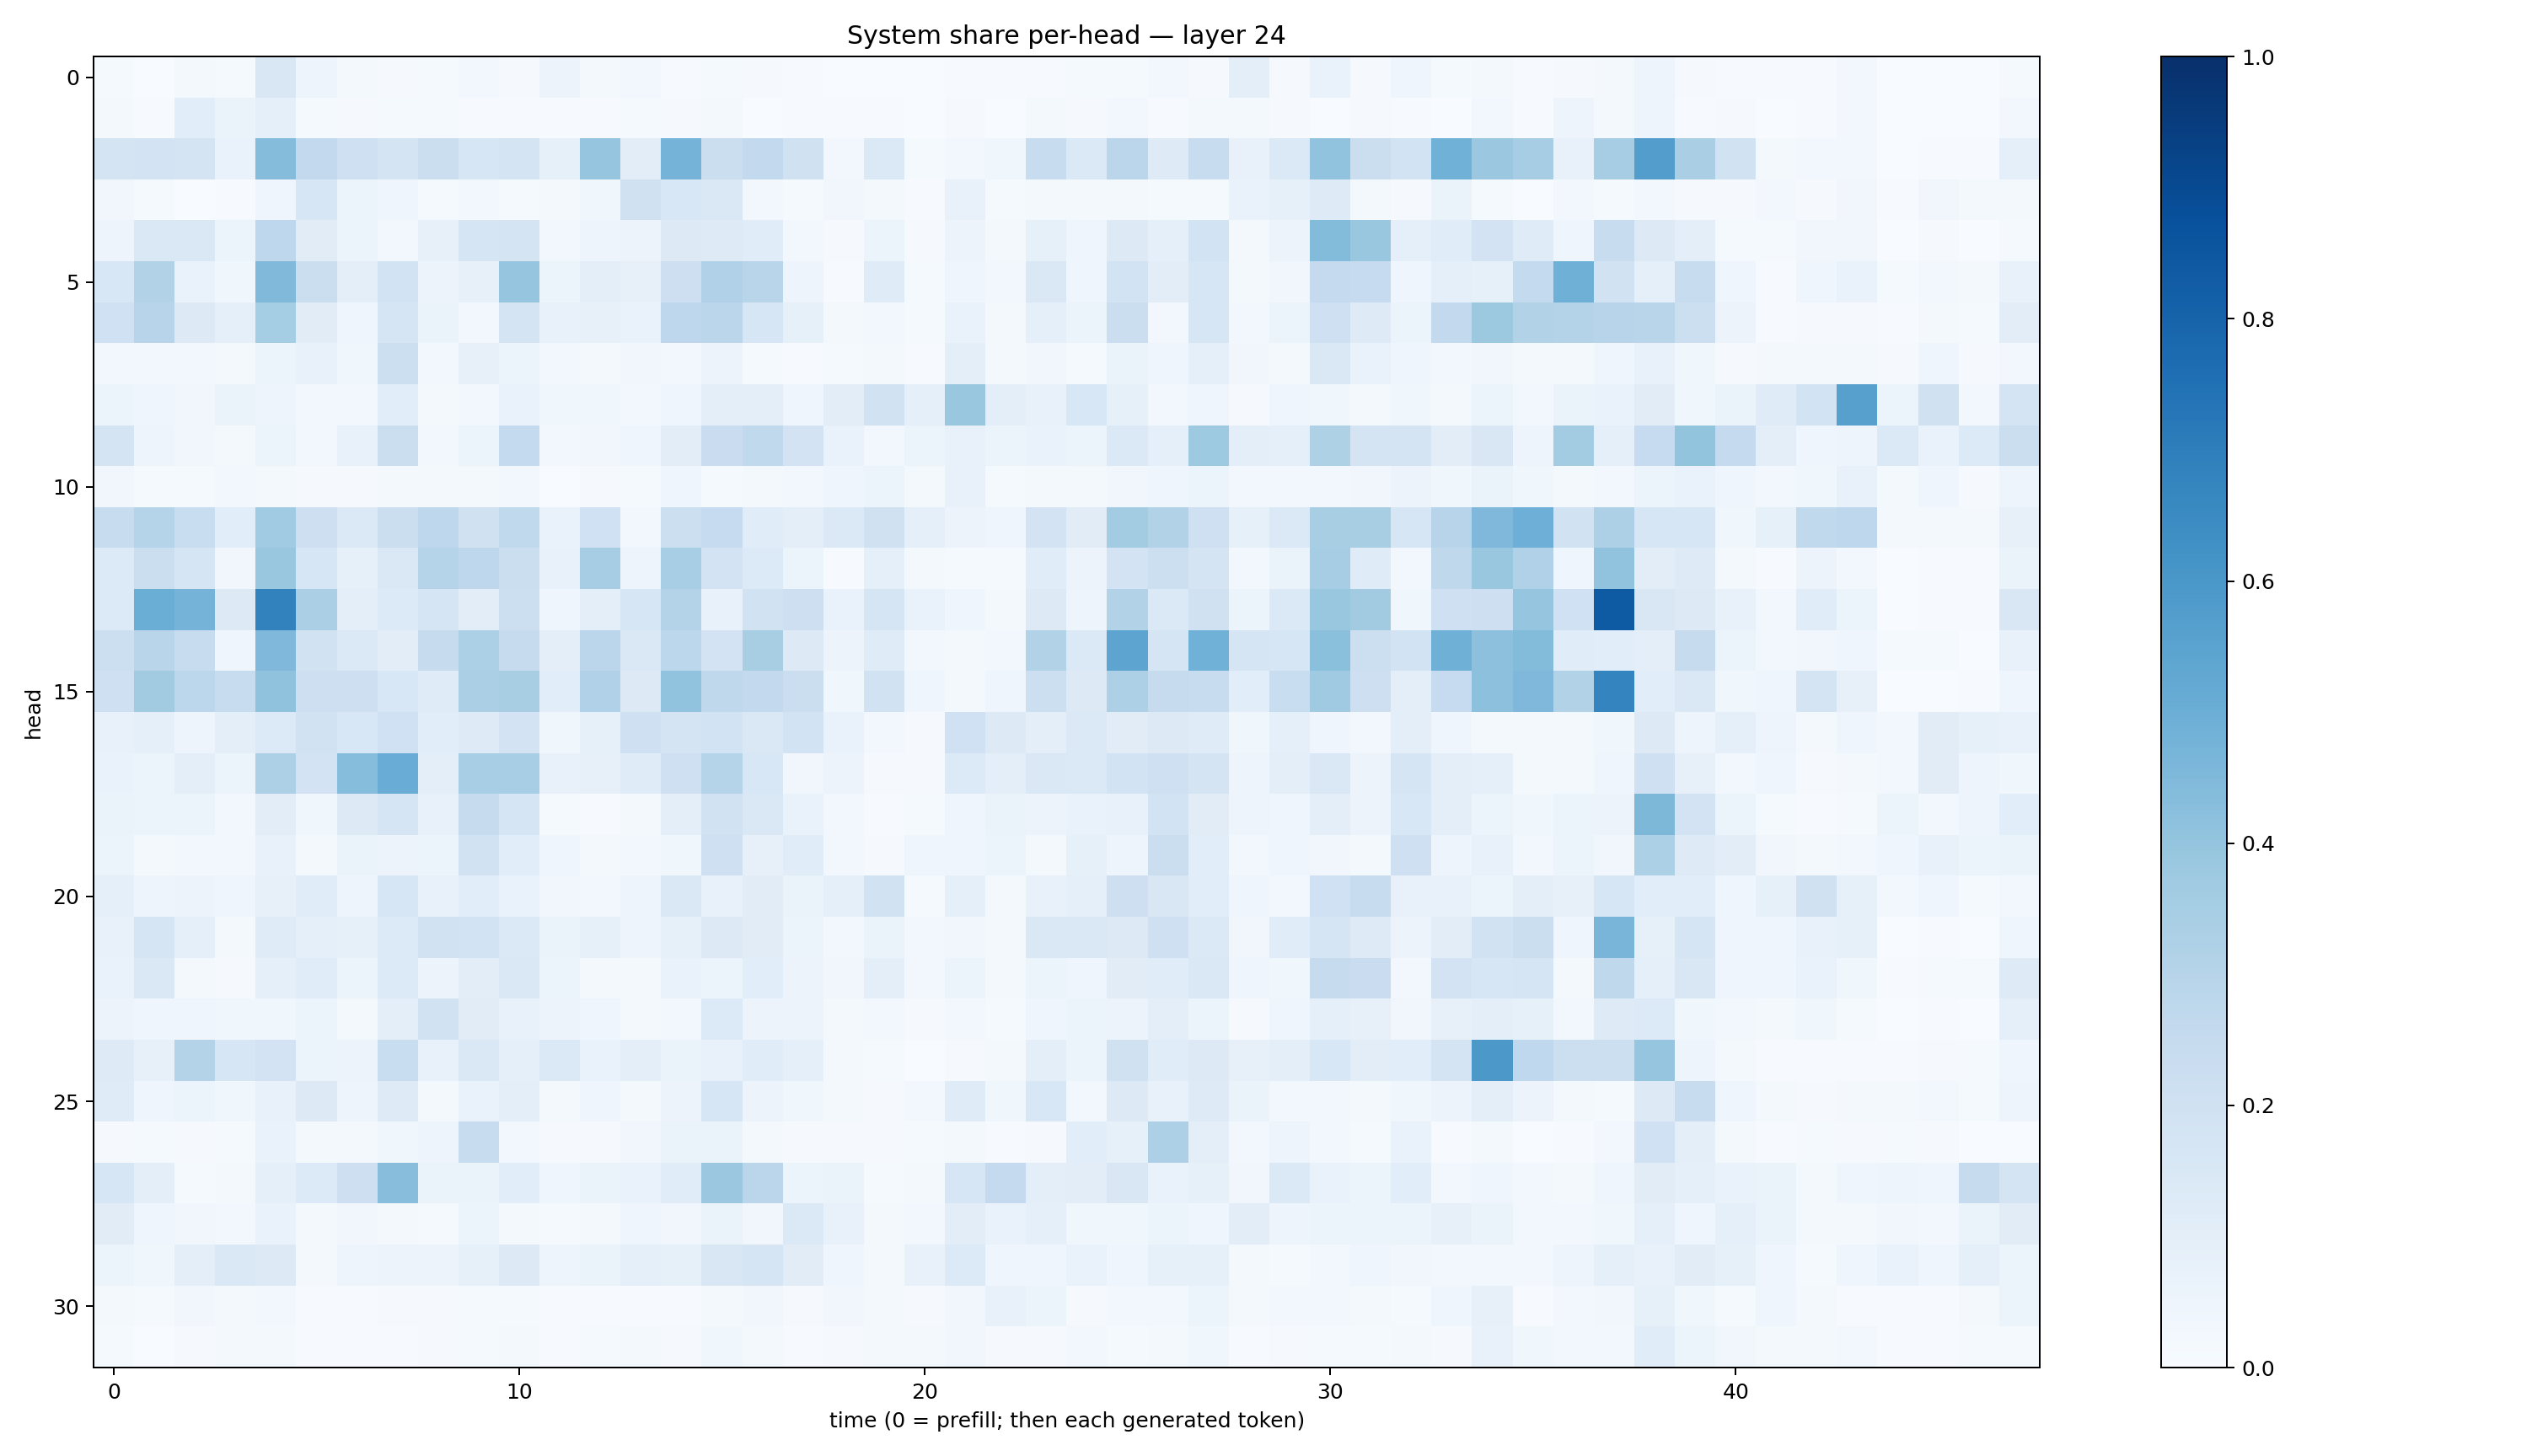

The table this chart was drawn from, first rows:
0.014314144, 0.0024279645, 0.018747704, 0.013334011, 0.14896163, 0.048549112, 0.016306773, 0.008434591, 0.014143773, 0.027984, 0.011016589, 0.056658212, 0.021213833, 0.029270045, 0.0063984017, 0.011822121, 0.010026514, 0.007146793, 0.0037532004, 0.00343501, 0.0015276865, 0.007483448, 0.004602384, 0.00562166
0.02185, 0.00439, 0.1078, 0.0652, 0.09261, 0.01538, 0.009189, 0.01476, 0.01189, 0.005189, 0.007685, 0.006175, 0.005761, 0.01337, 0.009262, 0.01735, 0.002156, 0.004623, 0.004028, 0.004709, 0.002564, 0.008709, 0.002796, 0.02136
0.1778, 0.1799, 0.1765, 0.06952, 0.4354, 0.2602, 0.2056, 0.172, 0.2217, 0.1626, 0.1793, 0.08401, 0.3959, 0.1046, 0.4743, 0.2218, 0.2606, 0.1954, 0.02968, 0.1395, 0.01324, 0.03087, 0.03655, 0.2415
0.03177, 0.01372, 0.002928, 0.005503, 0.0411, 0.1566, 0.06034, 0.04206, 0.01323, 0.02914, 0.01201, 0.02166, 0.03728, 0.1954, 0.1538, 0.1425, 0.02395, 0.01434, 0.03197, 0.01847, 0.004989, 0.07618, 0.01501, 0.01761
0.04858, 0.1458, 0.1473, 0.05442, 0.2742, 0.1105, 0.05384, 0.03047, 0.07964, 0.1646, 0.1783, 0.02369, 0.05053, 0.05795, 0.1292, 0.122, 0.1154, 0.02619, 0.01124, 0.0609, 0.008644, 0.05473, 0.01706, 0.08373
0.1543, 0.3135, 0.06647, 0.03606, 0.4455, 0.2212, 0.09932, 0.1871, 0.0561, 0.07976, 0.3964, 0.05334, 0.1001, 0.07881, 0.2127, 0.3184, 0.2894, 0.05001, 0.007285, 0.1186, 0.01421, 0.04213, 0.02847, 0.1464
0.1995, 0.2943, 0.1267, 0.08827, 0.3545, 0.112, 0.04683, 0.1656, 0.06588, 0.02482, 0.174, 0.07649, 0.08048, 0.0696, 0.2761, 0.2837, 0.1579, 0.08487, 0.01939, 0.02533, 0.01202, 0.07009, 0.02081, 0.09237
0.02759, 0.02986, 0.02399, 0.01728, 0.05084, 0.07784, 0.03775, 0.2172, 0.02389, 0.07891, 0.0596, 0.03028, 0.02336, 0.03168, 0.02675, 0.05786, 0.01426, 0.005582, 0.01499, 0.01969, 0.00612, 0.09639, 0.01672, 0.03323
0.05396, 0.0398, 0.03341, 0.06413, 0.04777, 0.02951, 0.03054, 0.1084, 0.01772, 0.0289, 0.06841, 0.03572, 0.03897, 0.02982, 0.04185, 0.09681, 0.09911, 0.04278, 0.1027, 0.189, 0.09205, 0.3871, 0.1, 0.07163
0.1723, 0.04751, 0.03167, 0.02332, 0.06199, 0.02903, 0.07205, 0.2254, 0.02876, 0.06225, 0.2539, 0.0296, 0.03262, 0.03908, 0.1017, 0.2273, 0.2634, 0.1815, 0.06718, 0.02801, 0.0615, 0.07552, 0.05999, 0.06936
0.03463, 0.01384, 0.01522, 0.02442, 0.01949, 0.01139, 0.007969, 0.02175, 0.01649, 0.02304, 0.0295, 0.00298, 0.01047, 0.01328, 0.0451, 0.01453, 0.01766, 0.02534, 0.04464, 0.05183, 0.02075, 0.07503, 0.01525, 0.02339
0.2398, 0.3, 0.2315, 0.1072, 0.3667, 0.2135, 0.1371, 0.2243, 0.2741, 0.1978, 0.2636, 0.06853, 0.1993, 0.03061, 0.2172, 0.2494, 0.114, 0.09783, 0.1403, 0.1964, 0.086, 0.05693, 0.04334, 0.18
0.1344, 0.2239, 0.1708, 0.03436, 0.3897, 0.164, 0.08503, 0.1478, 0.2992, 0.276, 0.2204, 0.07761, 0.3508, 0.04975, 0.3451, 0.1822, 0.1353, 0.05996, 0.006585, 0.0878, 0.01651, 0.01235, 0.01377, 0.1169
0.1347, 0.5023, 0.4739, 0.1291, 0.6822, 0.3326, 0.09752, 0.1362, 0.1708, 0.1024, 0.2181, 0.04229, 0.09924, 0.1618, 0.3049, 0.07766, 0.1948, 0.2115, 0.06983, 0.1675, 0.06974, 0.0429, 0.01651, 0.1292
0.2166, 0.2895, 0.2363, 0.04252, 0.4516, 0.1904, 0.1406, 0.1018, 0.2459, 0.331, 0.2434, 0.09969, 0.2829, 0.1461, 0.2791, 0.1822, 0.3412, 0.1309, 0.05643, 0.1202, 0.02408, 0.0215, 0.02944, 0.3131
0.2051, 0.3628, 0.2785, 0.2389, 0.4098, 0.2117, 0.2115, 0.1541, 0.1192, 0.3334, 0.3408, 0.1087, 0.3185, 0.1317, 0.4036, 0.2713, 0.258, 0.2226, 0.03636, 0.1948, 0.04251, 0.01883, 0.03938, 0.2178
0.07616, 0.08626, 0.04822, 0.09391, 0.135, 0.1907, 0.1554, 0.1996, 0.1067, 0.1216, 0.1835, 0.03792, 0.08255, 0.2098, 0.1787, 0.1864, 0.1481, 0.185, 0.06991, 0.03043, 0.009873, 0.2008, 0.1265, 0.09797
0.06789, 0.06175, 0.09426, 0.05225, 0.3257, 0.1802, 0.4299, 0.5076, 0.09593, 0.3454, 0.3441, 0.07095, 0.08037, 0.1209, 0.2058, 0.3011, 0.1544, 0.03199, 0.0552, 0.0115, 0.008359, 0.1351, 0.09381, 0.1407
0.06301, 0.05133, 0.05869, 0.02501, 0.1052, 0.03903, 0.1323, 0.1679, 0.07066, 0.2441, 0.1647, 0.01281, 0.007625, 0.02051, 0.09474, 0.191, 0.1453, 0.07002, 0.02607, 0.006302, 0.01333, 0.04148, 0.06275, 0.05662
0.05954, 0.02116, 0.02404, 0.02718, 0.07197, 0.01769, 0.06573, 0.05476, 0.05107, 0.1908, 0.1071, 0.04234, 0.01758, 0.02561, 0.03766, 0.205, 0.0787, 0.114, 0.02628, 0.008296, 0.03914, 0.04469, 0.05256, 0.02321
0.08657, 0.04897, 0.05608, 0.04654, 0.08009, 0.1168, 0.04964, 0.1569, 0.07112, 0.1091, 0.0696, 0.03182, 0.02943, 0.0485, 0.1421, 0.07764, 0.1129, 0.06545, 0.09197, 0.1942, 0.01323, 0.09065, 0.01854, 0.07094
0.07673, 0.1641, 0.08945, 0.02226, 0.1202, 0.0922, 0.08408, 0.1344, 0.191, 0.1843, 0.1381, 0.06604, 0.08588, 0.04836, 0.08431, 0.1314, 0.1132, 0.06089, 0.02829, 0.06408, 0.02469, 0.03273, 0.01834, 0.1432
0.06912, 0.1465, 0.02091, 0.00892, 0.0881, 0.1149, 0.06223, 0.134, 0.05758, 0.1017, 0.1443, 0.05974, 0.02066, 0.02144, 0.06752, 0.05867, 0.1091, 0.05773, 0.03174, 0.09844, 0.02486, 0.05965, 0.01645, 0.05134
0.05817, 0.04003, 0.04217, 0.03796, 0.03811, 0.05335, 0.02063, 0.09471, 0.1913, 0.1096, 0.07356, 0.05833, 0.04074, 0.01749, 0.02508, 0.1333, 0.05486, 0.05786, 0.02315, 0.03035, 0.008816, 0.02436, 0.01226, 0.04412
0.1234, 0.08032, 0.3063, 0.1611, 0.1816, 0.05323, 0.0552, 0.2331, 0.07382, 0.145, 0.09147, 0.138, 0.07019, 0.09829, 0.06455, 0.0767, 0.1164, 0.09137, 0.02319, 0.01198, 0.002731, 0.008714, 0.01932, 0.09455
0.1175, 0.04192, 0.05454, 0.03713, 0.07088, 0.1328, 0.04902, 0.1233, 0.02004, 0.06914, 0.09917, 0.01568, 0.04039, 0.01731, 0.0566, 0.1599, 0.05628, 0.03688, 0.02212, 0.01114, 0.02503, 0.1176, 0.0367, 0.1539
0.008199, 0.01556, 0.0103, 0.01313, 0.06664, 0.01661, 0.01946, 0.03623, 0.05032, 0.2402, 0.02887, 0.0104, 0.01011, 0.03492, 0.06333, 0.06389, 0.0176, 0.01055, 0.009506, 0.008956, 0.01188, 0.01915, 0.006858, 0.008325
0.1587, 0.09561, 0.01345, 0.016, 0.09349, 0.1355, 0.2112, 0.4276, 0.06481, 0.06436, 0.1077, 0.04192, 0.06304, 0.06947, 0.114, 0.3799, 0.2838, 0.05389, 0.06511, 0.0153, 0.01966, 0.1583, 0.2531, 0.09517
0.1103, 0.04039, 0.03472, 0.0259, 0.0675, 0.02271, 0.03444, 0.01938, 0.01319, 0.05919, 0.0164, 0.01206, 0.02086, 0.03928, 0.03352, 0.06539, 0.03367, 0.1377, 0.07763, 0.02315, 0.02749, 0.1043, 0.06909, 0.09123
0.06162, 0.03845, 0.101, 0.1461, 0.1287, 0.02277, 0.05054, 0.05735, 0.05673, 0.08435, 0.1323, 0.04731, 0.06377, 0.09109, 0.08399, 0.1494, 0.1671, 0.1109, 0.04357, 0.01871, 0.07787, 0.1348, 0.04657, 0.04587
0.02123, 0.01479, 0.03275, 0.01735, 0.02931, 0.006672, 0.005927, 0.009531, 0.008115, 0.01261, 0.01321, 0.005584, 0.006085, 0.006992, 0.007545, 0.01873, 0.03154, 0.01064, 0.03355, 0.01827, 0.007903, 0.03312, 0.07338, 0.05143
0.01288, 0.003794, 0.009869, 0.0218, 0.01578, 0.007221, 0.007115, 0.004884, 0.01105, 0.0133, 0.0203, 0.00777, 0.01188, 0.01759, 0.007904, 0.03732, 0.02084, 0.007375, 0.008766, 0.02152, 0.01598, 0.03313, 0.008104, 0.01039
